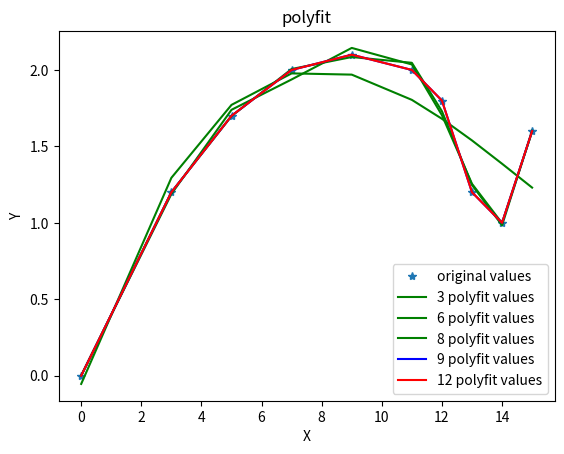

Generate this figure with matplotlib:
import matplotlib.pyplot as plt
import numpy as np

x = np.array([0,3,5,7,9,11,12,13,14,15])
y = np.array([0,1.2,1.7,2.0,2.1,2.0,1.8,1.2,1.0,1.6])

z1 = np.polyfit(x,y,3) #用3次多项式拟合  返回三次多项式系数
z2 = np.polyfit(x,y,6)
z3 = np.polyfit(x,y,8)
z4 = np.polyfit(x,y,9)
z5 = np.polyfit(x,y,12)

p1= np.poly1d(z1)
p2= np.poly1d(z2)
p3= np.poly1d(z3)
p4= np.poly1d(z4)
p5= np.poly1d(z5)

print(p1) #在屏幕上打印拟合多项式
print(p2) #在屏幕上打印拟合多项式
print(p3) #在屏幕上打印拟合多项式
print(p4) #在屏幕上打印拟合多项式
print(p5) #在屏幕上打印拟合多项式

yvals1 = p1(x)#也可以使用yvals=np.polyval(z1,x)
yvals2 = p2(x)
yvals3 = p3(x)
yvals4 = p4(x)
yvals5 = p5(x)

plot0 = plt.plot(x,y,'*',label='original values')
plot1 = plt.plot(x,yvals1,'g',label='3 polyfit values')
plot2 = plt.plot(x,yvals2,'g',label='6 polyfit values')
plot3 = plt.plot(x,yvals3,'g',label='8 polyfit values')
plot4 = plt.plot(x,yvals4,'b',label='9 polyfit values')
plot5 = plt.plot(x,yvals5,'r',label='12 polyfit values')

plt.xlabel('X')
plt.ylabel('Y')
plt.legend(loc=4)  #指定legend的位置
plt.title('polyfit')
plt.show()


